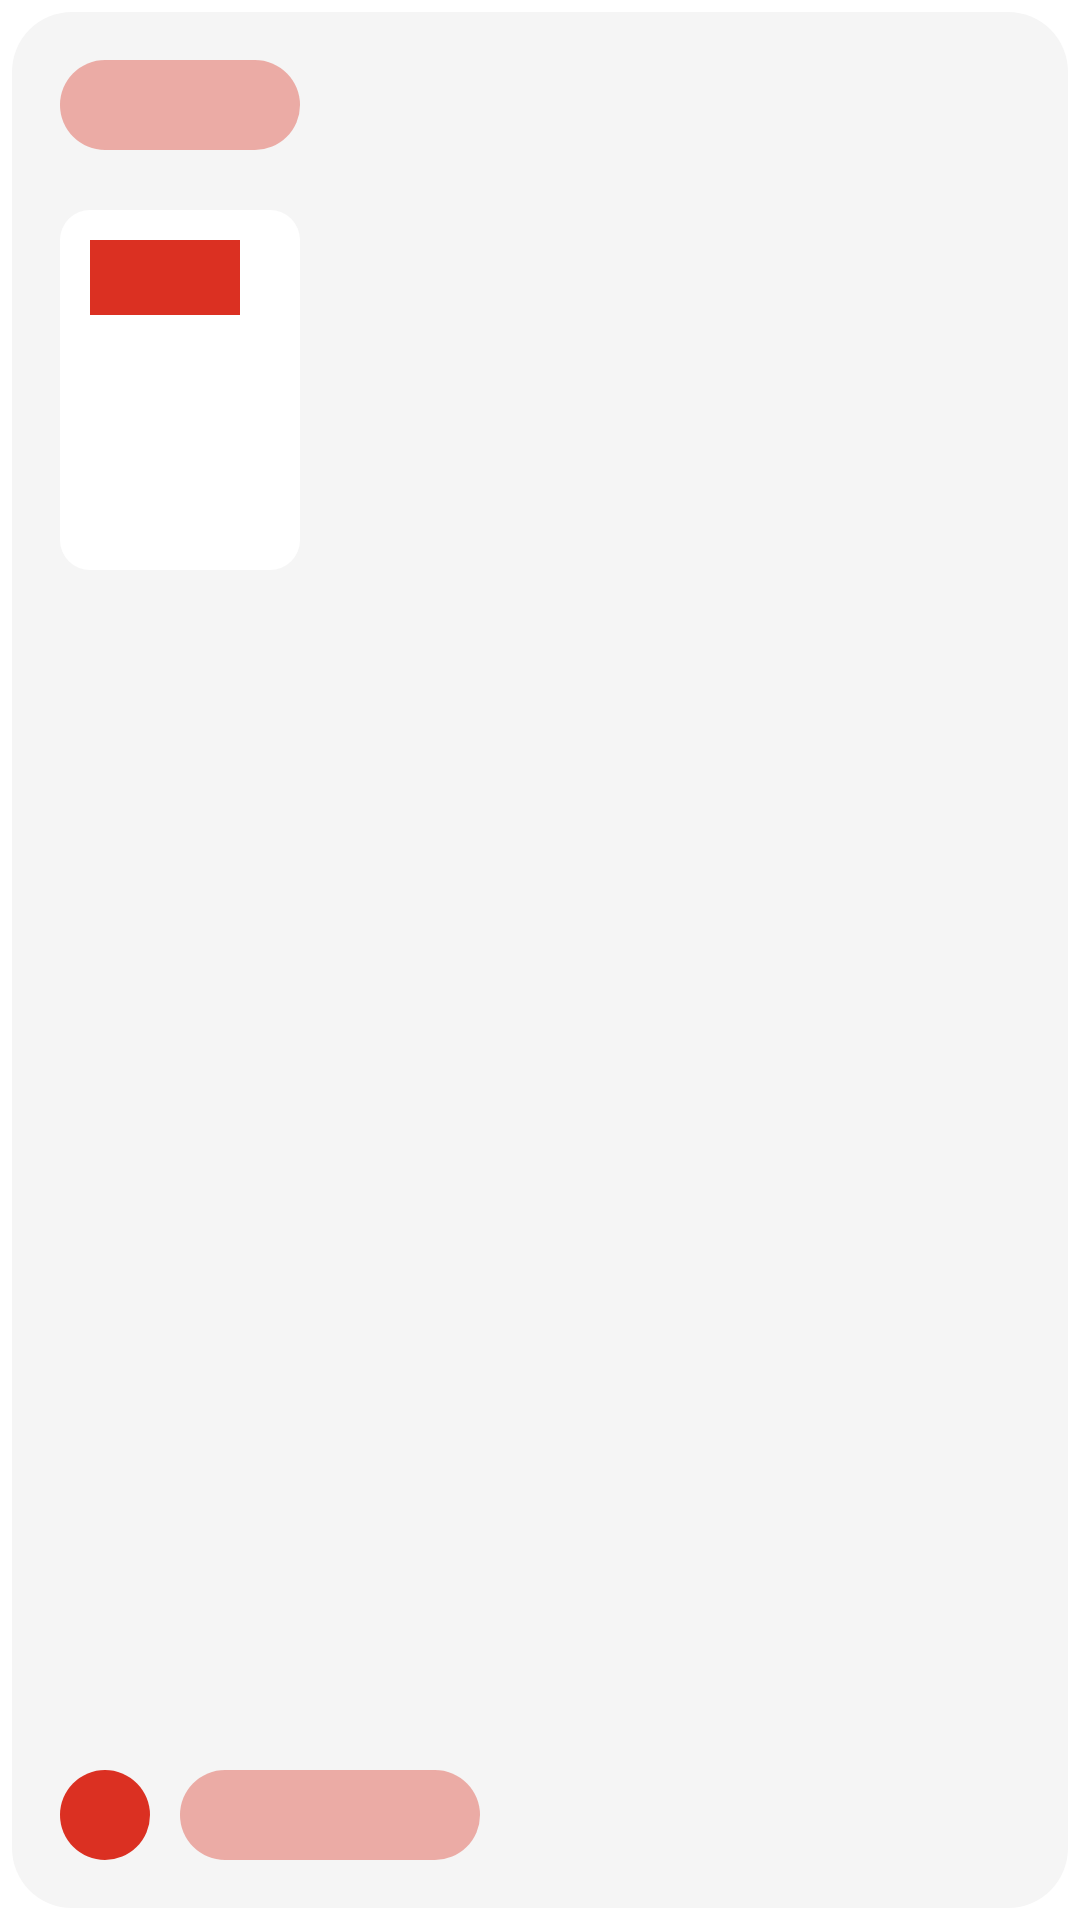

Produce the Android XML layout that renders to this screen, including the resource entries it uses.
<!-- AndroidManifest.xml: application theme Theme.Eshop -->
<!-- res/layout/single_theme_card.xml -->
<RelativeLayout android:layout_width="180dp"
    android:layout_height="300dp"
    android:padding="4dp"
    android:background="@drawable/theme_main_card_border"
    android:backgroundTint="?attr/colorOnBackground"
    android:id="@+id/single_theme_card_theme_card_border"
    xmlns:android="http://schemas.android.com/apk/res/android">

    <RelativeLayout
        android:layout_width="match_parent"
        android:layout_height="match_parent"
        android:orientation="vertical"
        android:padding="16dp"
        android:background="@drawable/theme_main_card"
        android:backgroundTint="?attr/backgroundColor">
        <View
            android:id="@+id/search_zone"
            android:layout_width="80dp"
            android:layout_height="30dp"
            android:layout_alignParentTop="true"
            android:layout_alignParentStart="true"
            android:layout_marginBottom="20dp"
            android:background="@drawable/theme_search_zone"
            android:backgroundTint="?attr/colorPrimaryVariant"/>

        <RelativeLayout
            android:id="@+id/body_container"
            android:layout_width="match_parent"
            android:layout_height="match_parent"
            android:layout_below="@id/search_zone">

            <LinearLayout
                android:id="@+id/item_card"
                android:layout_width="80dp"
                android:layout_height="120dp"
                android:layout_alignParentTop="true"
                android:layout_alignParentStart="true"
                android:background="@drawable/theme_card_item"
                android:backgroundTint="?attr/colorOnBackground">
                <LinearLayout
                    android:layout_width="match_parent"
                    android:layout_height="wrap_content"
                    android:orientation="horizontal"
                    android:padding="10dp">
                    <View
                        android:id="@+id/item_card_left_side"
                        android:layout_width="25dp"
                        android:layout_height="25dp"
                        android:background="@drawable/theme_item_left_side"
                        android:backgroundTint="?attr/colorSecondary"/>
                    <View
                        android:id="@+id/item_card_right_side"
                        android:layout_width="25dp"
                        android:layout_height="25dp"
                        android:background="@drawable/theme_item_right_side"
                        android:backgroundTint="?attr/colorSecondary"/>
                </LinearLayout>
            </LinearLayout>

        </RelativeLayout>

        <LinearLayout
            android:id="@+id/bottom_footer"
            android:layout_width="match_parent"
            android:layout_height="wrap_content"
            android:layout_alignParentBottom="true"
            android:orientation="horizontal">

            <View
                android:id="@+id/circle_shape"
                android:layout_width="30dp"
                android:layout_height="30dp"
                android:background="@drawable/theme_circle_shape"
                android:backgroundTint="?attr/colorPrimary"/>

            <View
                android:id="@+id/rectangle_shape"
                android:layout_width="100dp"
                android:layout_marginStart="10dp"
                android:layout_height="30dp"
                android:background="@drawable/theme_rectangle_shape"
                android:backgroundTint="?attr/colorSecondaryVariant"/>

        </LinearLayout>
    </RelativeLayout>

</RelativeLayout>
<!-- resources referenced by this layout -->
<resources>
  <!-- drawable theme_card_item (drawable) -->
  <?xml version="1.0" encoding="utf-8"?>
  <shape xmlns:android="http://schemas.android.com/apk/res/android">
      <solid android:color="@color/background"/> 
      <corners android:radius="10dp"/>
  </shape>
  <!-- drawable theme_circle_shape (drawable) -->
  <?xml version="1.0" encoding="utf-8"?>
  <shape xmlns:android="http://schemas.android.com/apk/res/android"
      android:shape="oval">
      <solid android:color="@color/selected"/> 
  </shape>
  <!-- drawable theme_item_left_side (drawable) -->
  <?xml version="1.0" encoding="utf-8"?>
  <shape xmlns:android="http://schemas.android.com/apk/res/android">
      <solid android:color="?attr/colorAccent"/> 
      <corners android:radius="0dp"/>
  </shape>
  <!-- drawable theme_item_right_side (drawable) -->
  <?xml version="1.0" encoding="utf-8"?>
  <shape xmlns:android="http://schemas.android.com/apk/res/android">
      <solid android:color="@color/primary"/> 
      <corners android:radius="0dp"/>
  </shape>
  <!-- drawable theme_main_card (drawable) -->
  <?xml version="1.0" encoding="utf-8"?>
  <shape xmlns:android="http://schemas.android.com/apk/res/android">
      <solid android:color="@color/backgroundAd"/> 
      <corners android:radius="20dp"/>
  </shape>
  <!-- drawable theme_main_card_border (drawable) -->
  <?xml version="1.0" encoding="utf-8"?>
  <shape xmlns:android="http://schemas.android.com/apk/res/android">
      <solid android:color="?attr/colorOnBackground"/> 
      <corners android:radius="20dp"/>
  </shape>
  <!-- drawable theme_rectangle_shape (drawable) -->
  <?xml version="1.0" encoding="utf-8"?>
  <shape xmlns:android="http://schemas.android.com/apk/res/android">
      <solid android:color="@color/notSelected"/> 
      <corners android:radius="15dp"/>
  </shape>
  <!-- drawable theme_search_zone (drawable) -->
  <?xml version="1.0" encoding="utf-8"?>
  <shape xmlns:android="http://schemas.android.com/apk/res/android">
      <solid android:color="@color/mainText"/> 
      <corners android:radius="15dp"/>
  </shape>
  <style name="Theme.Eshop" parent="Theme.MaterialComponents.DayNight.NoActionBar">
          
          <item name="colorPrimary">@color/primary</item>
          <item name="colorPrimaryVariant">@color/notSelected</item>
          <item name="colorOnPrimary">@color/white</item>
          <item name="backgroundColor">#F5F5F5</item>
          <item name="colorOnBackground">#ffffff</item>
          
          <item name="colorSecondary">@color/primary</item>
          <item name="colorSecondaryVariant">@color/sale</item>
          <item name="colorOnSecondary">@color/white</item>
          
          <item name="android:statusBarColor" tools:targetApi="l">?attr/colorPrimaryVariant</item>
          
          <item name="android:windowLightStatusBar" tools:targetApi="23">true</item>
      </style>
  <color name="background">#F9F9F9</color>
  <color name="selected">#DB3022</color>
  <color name="primary">#DB3022</color>
  <color name="backgroundAd">#FFFFFFFF</color>
  <color name="notSelected">#60DB3022</color>
  <color name="mainText">#222222</color>
  <color name="white">#FFFFFFFF</color>
  <color name="sale">#DB3022</color>
</resources>
